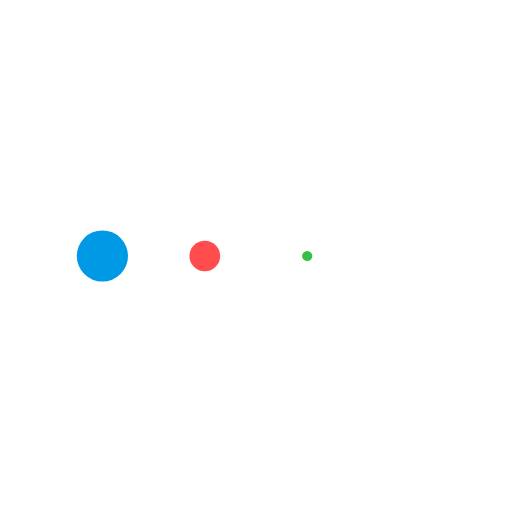
t = 0.00 s
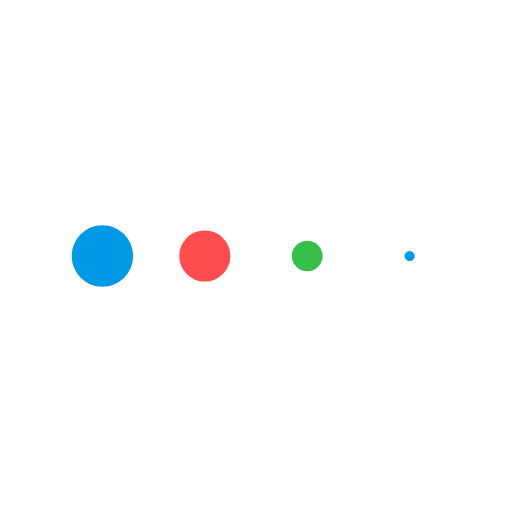
t = 0.13 s
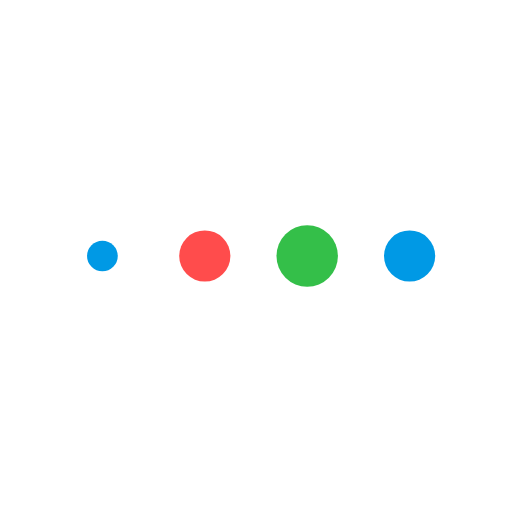
t = 0.38 s
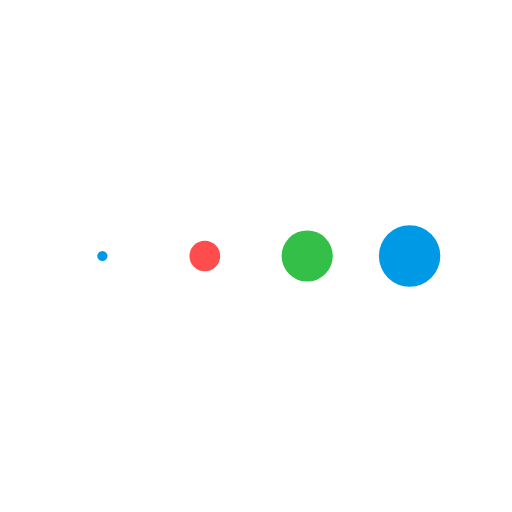
t = 0.50 s
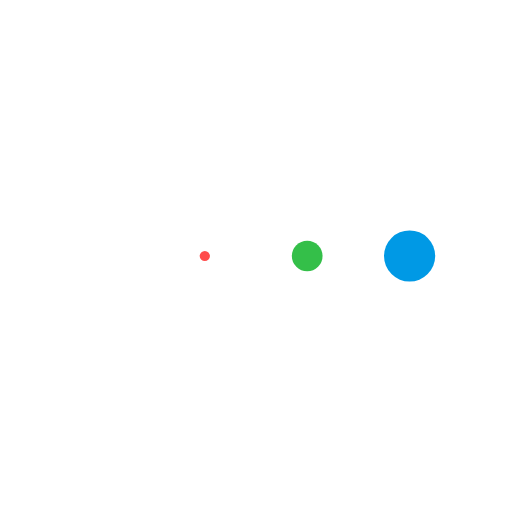
t = 0.63 s
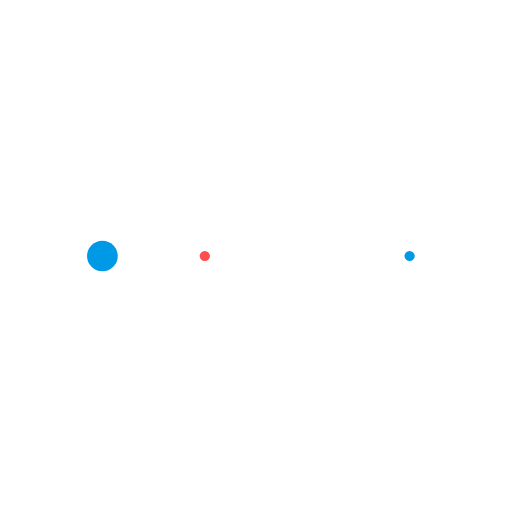
t = 0.88 s

The animated SVG that drew these frames (rendered in a browser with its animation timeline set to each time). Animation: 4 SMIL elements (animateTransform=4); one cycle of 1.00 s, repeats indefinitely.

<svg xmlns="http://www.w3.org/2000/svg" xmlns:xlink="http://www.w3.org/1999/xlink" class="lds-message" width="200px" height="200px" viewBox="0 0 100 100" preserveAspectRatio="xMidYMid" style="background: none;"><g transform="translate(20 50)">
<circle cx="0" cy="0" r="6" fill="#0099e5" transform="scale(0.140105 0.140105)">
  <animateTransform attributeName="transform" type="scale" begin="-0.375s" calcMode="spline" keySplines="0.3 0 0.7 1;0.3 0 0.7 1" values="0;1;0" keyTimes="0;0.5;1" dur="1s" repeatCount="indefinite"/>
</circle>
</g><g transform="translate(40 50)">
<circle cx="0" cy="0" r="6" fill="#ff4c4c" transform="scale(0.00208837 0.00208837)">
  <animateTransform attributeName="transform" type="scale" begin="-0.25s" calcMode="spline" keySplines="0.3 0 0.7 1;0.3 0 0.7 1" values="0;1;0" keyTimes="0;0.5;1" dur="1s" repeatCount="indefinite"/>
</circle>
</g><g transform="translate(60 50)">
<circle cx="0" cy="0" r="6" fill="#34bf49" transform="scale(0.194906 0.194906)">
  <animateTransform attributeName="transform" type="scale" begin="-0.125s" calcMode="spline" keySplines="0.3 0 0.7 1;0.3 0 0.7 1" values="0;1;0" keyTimes="0;0.5;1" dur="1s" repeatCount="indefinite"/>
</circle>
</g><g transform="translate(80 50)">
<circle cx="0" cy="0" r="6" fill="#0099e5" transform="scale(0.534505 0.534505)">
  <animateTransform attributeName="transform" type="scale" begin="0s" calcMode="spline" keySplines="0.3 0 0.7 1;0.3 0 0.7 1" values="0;1;0" keyTimes="0;0.5;1" dur="1s" repeatCount="indefinite"/>
</circle>
</g></svg>